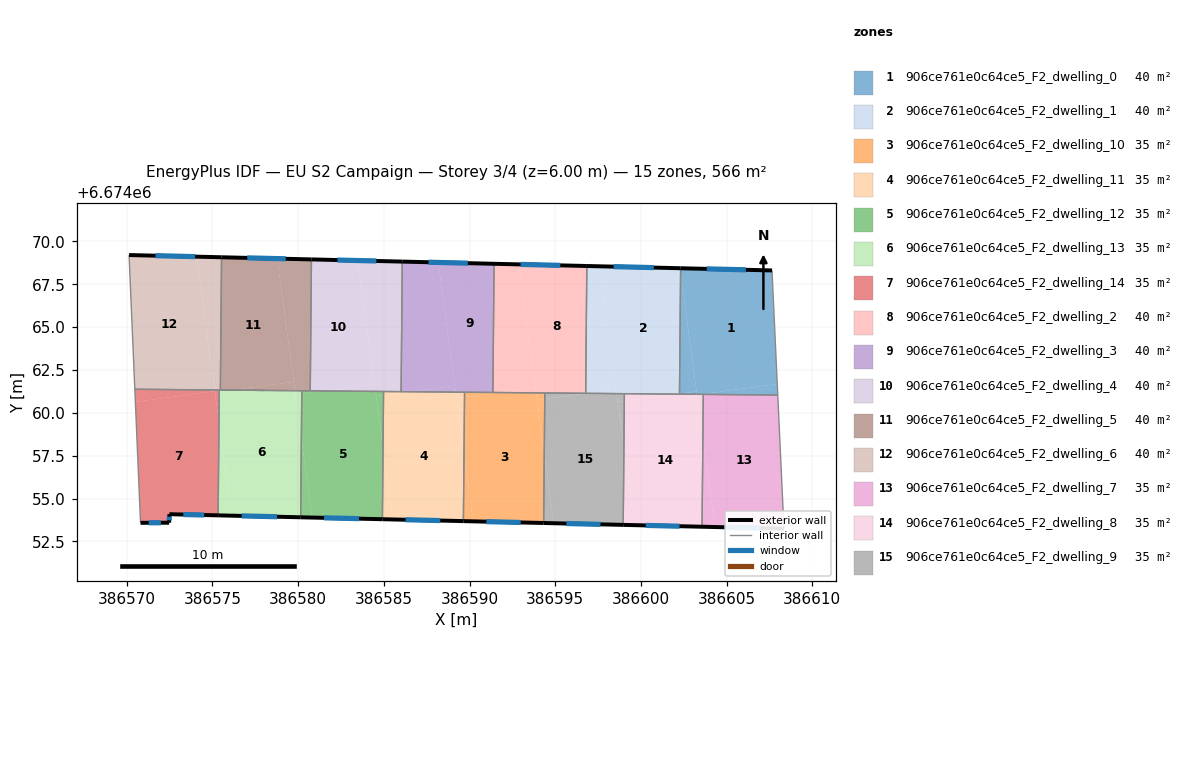
=== STOREY PLAN SPEC (per zone: floor XY polygon, exterior-wall plan segments, windows/doors) ===
zone 1: 906ce761e0c64ce5_F2_dwelling_0  (40.4 m²)
  floor: (386607.65, 6674068.31) (386607.95, 6674061.68) (386603.46, 6674061.08) (386603.27, 6674061.08) (386602.31, 6674068.16) (386602.32, 6674068.43)
  floor: (386602.31, 6674068.16) (386603.24, 6674061.25) (386602.25, 6674061.12)
  floor: (386607.95, 6674061.68) (386607.98, 6674061.04) (386603.46, 6674061.08)
  floor: (386603.24, 6674061.25) (386603.27, 6674061.08) (386602.25, 6674061.09) (386602.25, 6674061.12)
  exterior wall: (386607.65, 6674068.31) – (386602.32, 6674068.43)  [5.3 m]
    window: (386606.13, 6674068.34) – (386603.84, 6674068.40)  [2.9 m²]
  interior walls: 4
zone 2: 906ce761e0c64ce5_F2_dwelling_1  (40.4 m²)
  floor: (386602.28, 6674068.44) (386602.31, 6674068.16) (386602.25, 6674061.12) (386602.04, 6674061.09) (386598.58, 6674061.12) (386597.58, 6674068.55)
  floor: (386597.58, 6674068.55) (386598.54, 6674061.36) (386596.86, 6674061.14) (386596.78, 6674061.14) (386596.84, 6674068.57)
  floor: (386598.54, 6674061.36) (386598.58, 6674061.12) (386596.86, 6674061.14)
  exterior wall: (386602.32, 6674068.43) – (386596.84, 6674068.57)  [5.5 m]
    window: (386600.75, 6674068.47) – (386598.41, 6674068.53)  [3.0 m²]
  interior walls: 4
zone 3: 906ce761e0c64ce5_F2_dwelling_10  (35.4 m²)
  floor: (386593.89, 6674061.16) (386594.36, 6674057.64) (386594.32, 6674053.57) (386590.21, 6674053.67) (386589.68, 6674057.63) (386589.71, 6674060.92) (386591.68, 6674061.18)
  floor: (386594.39, 6674060.80) (386594.36, 6674057.64) (386593.94, 6674060.74)
  floor: (386591.68, 6674061.18) (386589.71, 6674060.92) (386589.71, 6674061.20)
  floor: (386589.68, 6674057.63) (386590.21, 6674053.67) (386589.64, 6674053.68)
  floor: (386594.39, 6674061.16) (386594.39, 6674060.80) (386593.94, 6674060.74) (386593.89, 6674061.16)
  exterior wall: (386589.64, 6674053.68) – (386594.32, 6674053.57)  [4.7 m]
    window: (386590.98, 6674053.65) – (386592.99, 6674053.60)  [2.6 m²]
  interior walls: 4
zone 4: 906ce761e0c64ce5_F2_dwelling_11  (35.4 m²)
  floor: (386589.19, 6674061.21) (386589.68, 6674057.63) (386589.64, 6674053.68) (386585.51, 6674053.78) (386584.95, 6674057.93) (386584.98, 6674061.03) (386586.50, 6674061.23)
  floor: (386584.95, 6674057.93) (386585.51, 6674053.78) (386584.91, 6674053.79)
  floor: (386589.71, 6674060.92) (386589.68, 6674057.63) (386589.24, 6674060.85)
  floor: (386586.50, 6674061.23) (386584.98, 6674061.03) (386584.98, 6674061.24)
  floor: (386589.71, 6674061.20) (386589.71, 6674060.92) (386589.24, 6674060.85) (386589.19, 6674061.21)
  exterior wall: (386584.91, 6674053.79) – (386589.64, 6674053.68)  [4.7 m]
    window: (386586.27, 6674053.76) – (386588.29, 6674053.71)  [2.6 m²]
  interior walls: 4
zone 5: 906ce761e0c64ce5_F2_dwelling_12  (35.4 m²)
  floor: (386584.50, 6674061.25) (386584.95, 6674057.93) (386584.91, 6674053.79) (386580.81, 6674053.89) (386580.19, 6674058.53) (386580.21, 6674061.13) (386581.32, 6674061.28)
  floor: (386584.98, 6674061.03) (386584.95, 6674057.93) (386584.54, 6674060.97)
  floor: (386580.19, 6674058.53) (386580.81, 6674053.89) (386580.15, 6674053.90)
  floor: (386581.32, 6674061.28) (386580.21, 6674061.13) (386580.21, 6674061.29)
  floor: (386584.98, 6674061.24) (386584.98, 6674061.03) (386584.54, 6674060.97) (386584.50, 6674061.25)
  exterior wall: (386580.15, 6674053.90) – (386584.91, 6674053.79)  [4.8 m]
    window: (386581.51, 6674053.87) – (386583.55, 6674053.82)  [2.6 m²]
  interior walls: 4
zone 6: 906ce761e0c64ce5_F2_dwelling_13  (35.4 m²)
  floor: (386579.81, 6674061.29) (386580.19, 6674058.53) (386580.15, 6674053.90) (386576.11, 6674054.00) (386575.38, 6674059.45) (386575.40, 6674061.22) (386576.14, 6674061.32)
  floor: (386576.14, 6674061.32) (386575.40, 6674061.22) (386575.40, 6674061.33)
  floor: (386575.38, 6674059.45) (386576.11, 6674054.00) (386575.33, 6674054.02)
  floor: (386580.21, 6674061.29) (386580.21, 6674061.13) (386579.84, 6674061.08) (386579.81, 6674061.29)
  floor: (386580.21, 6674061.13) (386580.19, 6674058.53) (386579.84, 6674061.08)
  exterior wall: (386575.33, 6674054.02) – (386580.15, 6674053.90)  [4.8 m]
    window: (386576.71, 6674053.98) – (386578.77, 6674053.94)  [2.7 m²]
  interior walls: 4
zone 7: 906ce761e0c64ce5_F2_dwelling_14  (35.4 m²)
  floor: (386575.14, 6674061.26) (386575.38, 6674059.45) (386575.33, 6674054.02) (386572.49, 6674054.08) (386572.47, 6674053.59) (386570.80, 6674053.58) (386570.50, 6674060.64)
  floor: (386575.13, 6674061.33) (386575.14, 6674061.26) (386570.50, 6674060.64) (386570.47, 6674061.38)
  floor: (386575.40, 6674061.33) (386575.40, 6674061.22) (386575.15, 6674061.19) (386575.13, 6674061.33)
  floor: (386575.40, 6674061.22) (386575.38, 6674059.45) (386575.15, 6674061.19)
  exterior wall: (386572.49, 6674054.08) – (386575.33, 6674054.02)  [2.8 m]
    window: (386573.30, 6674054.06) – (386574.52, 6674054.04)  [1.6 m²]
  exterior wall: (386572.47, 6674053.59) – (386572.49, 6674054.08)  [0.5 m]
    window: (386572.48, 6674053.73) – (386572.48, 6674053.94)  [0.3 m²]
  exterior wall: (386570.80, 6674053.58) – (386572.47, 6674053.59)  [1.7 m]
    window: (386571.28, 6674053.58) – (386571.99, 6674053.59)  [0.9 m²]
  interior walls: 3
zone 8: 906ce761e0c64ce5_F2_dwelling_2  (40.4 m²)
  floor: (386596.84, 6674068.57) (386596.78, 6674061.14) (386593.89, 6674061.16) (386592.87, 6674068.66)
  floor: (386592.87, 6674068.66) (386593.84, 6674061.47) (386591.68, 6674061.18) (386591.36, 6674061.19) (386591.43, 6674068.70)
  floor: (386593.84, 6674061.47) (386593.89, 6674061.16) (386591.68, 6674061.18)
  exterior wall: (386596.84, 6674068.57) – (386591.43, 6674068.70)  [5.4 m]
    window: (386595.30, 6674068.60) – (386592.98, 6674068.66)  [3.0 m²]
  interior walls: 4
zone 9: 906ce761e0c64ce5_F2_dwelling_3  (40.4 m²)
  floor: (386591.43, 6674068.70) (386591.36, 6674061.19) (386589.19, 6674061.21) (386588.17, 6674068.77)
  floor: (386588.17, 6674068.77) (386589.14, 6674061.59) (386586.50, 6674061.23) (386586.01, 6674061.24) (386586.08, 6674068.82)
  floor: (386589.14, 6674061.59) (386589.19, 6674061.21) (386586.50, 6674061.23)
  exterior wall: (386591.43, 6674068.70) – (386586.08, 6674068.82)  [5.4 m]
    window: (386589.90, 6674068.73) – (386587.60, 6674068.79)  [3.0 m²]
  interior walls: 4
zone 10: 906ce761e0c64ce5_F2_dwelling_4  (40.4 m²)
  floor: (386583.47, 6674068.89) (386584.44, 6674061.70) (386581.32, 6674061.28) (386580.71, 6674061.28) (386580.78, 6674068.95)
  floor: (386584.44, 6674061.70) (386584.50, 6674061.25) (386581.32, 6674061.28)
  floor: (386586.08, 6674068.82) (386586.01, 6674061.24) (386584.50, 6674061.25) (386583.47, 6674068.89)
  exterior wall: (386586.08, 6674068.82) – (386580.78, 6674068.95)  [5.3 m]
    window: (386584.56, 6674068.86) – (386582.29, 6674068.91)  [2.9 m²]
  interior walls: 4
zone 11: 906ce761e0c64ce5_F2_dwelling_5  (40.4 m²)
  floor: (386578.78, 6674069.00) (386579.74, 6674061.81) (386576.14, 6674061.32) (386575.46, 6674061.33) (386575.53, 6674069.08)
  floor: (386579.74, 6674061.81) (386579.81, 6674061.29) (386576.14, 6674061.32)
  floor: (386580.78, 6674068.95) (386580.71, 6674061.28) (386579.81, 6674061.29) (386578.78, 6674069.00)
  exterior wall: (386580.78, 6674068.95) – (386575.53, 6674069.08)  [5.2 m]
    window: (386579.28, 6674068.99) – (386577.03, 6674069.04)  [2.9 m²]
  interior walls: 4
zone 12: 906ce761e0c64ce5_F2_dwelling_6  (40.4 m²)
  floor: (386574.08, 6674069.11) (386575.13, 6674061.33) (386570.47, 6674061.38) (386570.13, 6674069.21)
  floor: (386575.53, 6674069.08) (386575.46, 6674061.33) (386575.13, 6674061.33) (386574.08, 6674069.11)
  exterior wall: (386575.53, 6674069.08) – (386570.13, 6674069.21)  [5.4 m]
    window: (386573.99, 6674069.11) – (386571.68, 6674069.17)  [3.0 m²]
  interior walls: 6
zone 13: 906ce761e0c64ce5_F2_dwelling_7  (35.4 m²)
  floor: (386607.98, 6674061.04) (386608.34, 6674053.24) (386604.31, 6674053.34) (386603.61, 6674058.52) (386603.64, 6674061.08)
  floor: (386603.61, 6674058.52) (386604.31, 6674053.34) (386603.57, 6674053.35)
  exterior wall: (386603.57, 6674053.35) – (386608.34, 6674053.24)  [4.8 m]
    window: (386604.93, 6674053.32) – (386606.98, 6674053.27)  [2.6 m²]
  interior walls: 3
zone 14: 906ce761e0c64ce5_F2_dwelling_8  (35.4 m²)
  floor: (386603.27, 6674061.08) (386603.61, 6674058.52) (386603.57, 6674053.35) (386599.61, 6674053.45) (386599.01, 6674057.94) (386599.03, 6674060.68) (386602.04, 6674061.09)
  floor: (386602.04, 6674061.09) (386599.03, 6674060.68) (386599.03, 6674061.12)
  floor: (386599.01, 6674057.94) (386599.61, 6674053.45) (386598.97, 6674053.46)
  floor: (386603.64, 6674061.08) (386603.61, 6674058.52) (386603.27, 6674061.05) (386603.46, 6674061.08)
  exterior wall: (386598.97, 6674053.46) – (386603.57, 6674053.35)  [4.6 m]
    window: (386600.28, 6674053.43) – (386602.25, 6674053.38)  [2.5 m²]
  interior walls: 4
zone 15: 906ce761e0c64ce5_F2_dwelling_9  (35.4 m²)
  floor: (386598.58, 6674061.12) (386599.01, 6674057.94) (386598.97, 6674053.46) (386594.91, 6674053.56) (386594.36, 6674057.64) (386594.39, 6674060.80) (386596.86, 6674061.14)
  floor: (386594.36, 6674057.64) (386594.91, 6674053.56) (386594.32, 6674053.57)
  floor: (386599.03, 6674060.68) (386599.01, 6674057.94) (386598.64, 6674060.63)
  floor: (386596.86, 6674061.14) (386594.39, 6674060.80) (386594.39, 6674061.16)
  floor: (386599.03, 6674061.12) (386599.03, 6674060.68) (386598.64, 6674060.63) (386598.58, 6674061.12)
  exterior wall: (386594.32, 6674053.57) – (386598.97, 6674053.46)  [4.6 m]
    window: (386595.65, 6674053.54) – (386597.64, 6674053.49)  [2.6 m²]
  interior walls: 4

=== DERIVED (storey summary) ===
Building: EU S2 Campaign
Storey: 3 of 4  (floor level z = 6.00 m)
Storey gross floor area: 566.1 m²
Zones on this storey: 15
  - 906ce761e0c64ce5_F2_dwelling_0: floor 40.4 m²; exterior wall 5.3 m (16.0 m²); 1 window(s) 2.9 m²; WWR 18.4%
  - 906ce761e0c64ce5_F2_dwelling_1: floor 40.4 m²; exterior wall 5.5 m (16.4 m²); 1 window(s) 3.0 m²; WWR 18.4%
  - 906ce761e0c64ce5_F2_dwelling_10: floor 35.4 m²; exterior wall 4.7 m (14.1 m²); 1 window(s) 2.6 m²; WWR 18.4%
  - 906ce761e0c64ce5_F2_dwelling_11: floor 35.4 m²; exterior wall 4.7 m (14.2 m²); 1 window(s) 2.6 m²; WWR 18.4%
  - 906ce761e0c64ce5_F2_dwelling_12: floor 35.4 m²; exterior wall 4.8 m (14.3 m²); 1 window(s) 2.6 m²; WWR 18.4%
  - 906ce761e0c64ce5_F2_dwelling_13: floor 35.4 m²; exterior wall 4.8 m (14.4 m²); 1 window(s) 2.7 m²; WWR 18.4%
  - 906ce761e0c64ce5_F2_dwelling_14: floor 35.4 m²; exterior wall 5.0 m (15.0 m²); 3 window(s) 2.8 m²; WWR 18.4%
  - 906ce761e0c64ce5_F2_dwelling_2: floor 40.4 m²; exterior wall 5.4 m (16.2 m²); 1 window(s) 3.0 m²; WWR 18.4%
  - 906ce761e0c64ce5_F2_dwelling_3: floor 40.4 m²; exterior wall 5.4 m (16.1 m²); 1 window(s) 3.0 m²; WWR 18.4%
  - 906ce761e0c64ce5_F2_dwelling_4: floor 40.4 m²; exterior wall 5.3 m (15.9 m²); 1 window(s) 2.9 m²; WWR 18.4%
  - 906ce761e0c64ce5_F2_dwelling_5: floor 40.4 m²; exterior wall 5.2 m (15.7 m²); 1 window(s) 2.9 m²; WWR 18.4%
  - 906ce761e0c64ce5_F2_dwelling_6: floor 40.4 m²; exterior wall 5.4 m (16.2 m²); 1 window(s) 3.0 m²; WWR 18.4%
  - 906ce761e0c64ce5_F2_dwelling_7: floor 35.4 m²; exterior wall 4.8 m (14.3 m²); 1 window(s) 2.6 m²; WWR 18.4%
  - 906ce761e0c64ce5_F2_dwelling_8: floor 35.4 m²; exterior wall 4.6 m (13.8 m²); 1 window(s) 2.5 m²; WWR 18.4%
  - 906ce761e0c64ce5_F2_dwelling_9: floor 35.4 m²; exterior wall 4.6 m (13.9 m²); 1 window(s) 2.6 m²; WWR 18.4%
Zone adjacency (shared interzone walls):
  - 906ce761e0c64ce5_F2_dwelling_0 ↔ 906ce761e0c64ce5_F2_dwelling_1
  - 906ce761e0c64ce5_F2_dwelling_0 ↔ 906ce761e0c64ce5_F2_dwelling_7
  - 906ce761e0c64ce5_F2_dwelling_0 ↔ 906ce761e0c64ce5_F2_dwelling_8
  - 906ce761e0c64ce5_F2_dwelling_1 ↔ 906ce761e0c64ce5_F2_dwelling_2
  - 906ce761e0c64ce5_F2_dwelling_1 ↔ 906ce761e0c64ce5_F2_dwelling_8
  - 906ce761e0c64ce5_F2_dwelling_1 ↔ 906ce761e0c64ce5_F2_dwelling_9
  - 906ce761e0c64ce5_F2_dwelling_10 ↔ 906ce761e0c64ce5_F2_dwelling_11
  - 906ce761e0c64ce5_F2_dwelling_10 ↔ 906ce761e0c64ce5_F2_dwelling_2
  - 906ce761e0c64ce5_F2_dwelling_10 ↔ 906ce761e0c64ce5_F2_dwelling_3
  - 906ce761e0c64ce5_F2_dwelling_10 ↔ 906ce761e0c64ce5_F2_dwelling_9
  - 906ce761e0c64ce5_F2_dwelling_11 ↔ 906ce761e0c64ce5_F2_dwelling_12
  - 906ce761e0c64ce5_F2_dwelling_11 ↔ 906ce761e0c64ce5_F2_dwelling_3
  - 906ce761e0c64ce5_F2_dwelling_11 ↔ 906ce761e0c64ce5_F2_dwelling_4
  - 906ce761e0c64ce5_F2_dwelling_12 ↔ 906ce761e0c64ce5_F2_dwelling_13
  - 906ce761e0c64ce5_F2_dwelling_12 ↔ 906ce761e0c64ce5_F2_dwelling_4
  - 906ce761e0c64ce5_F2_dwelling_12 ↔ 906ce761e0c64ce5_F2_dwelling_5
  - 906ce761e0c64ce5_F2_dwelling_13 ↔ 906ce761e0c64ce5_F2_dwelling_14
  - 906ce761e0c64ce5_F2_dwelling_13 ↔ 906ce761e0c64ce5_F2_dwelling_5
  - 906ce761e0c64ce5_F2_dwelling_13 ↔ 906ce761e0c64ce5_F2_dwelling_6
  - 906ce761e0c64ce5_F2_dwelling_14 ↔ 906ce761e0c64ce5_F2_dwelling_6
  - 906ce761e0c64ce5_F2_dwelling_2 ↔ 906ce761e0c64ce5_F2_dwelling_3
  - 906ce761e0c64ce5_F2_dwelling_2 ↔ 906ce761e0c64ce5_F2_dwelling_9
  - 906ce761e0c64ce5_F2_dwelling_3 ↔ 906ce761e0c64ce5_F2_dwelling_4
  - 906ce761e0c64ce5_F2_dwelling_4 ↔ 906ce761e0c64ce5_F2_dwelling_5
  - 906ce761e0c64ce5_F2_dwelling_5 ↔ 906ce761e0c64ce5_F2_dwelling_6
  - 906ce761e0c64ce5_F2_dwelling_7 ↔ 906ce761e0c64ce5_F2_dwelling_8
  - 906ce761e0c64ce5_F2_dwelling_8 ↔ 906ce761e0c64ce5_F2_dwelling_9